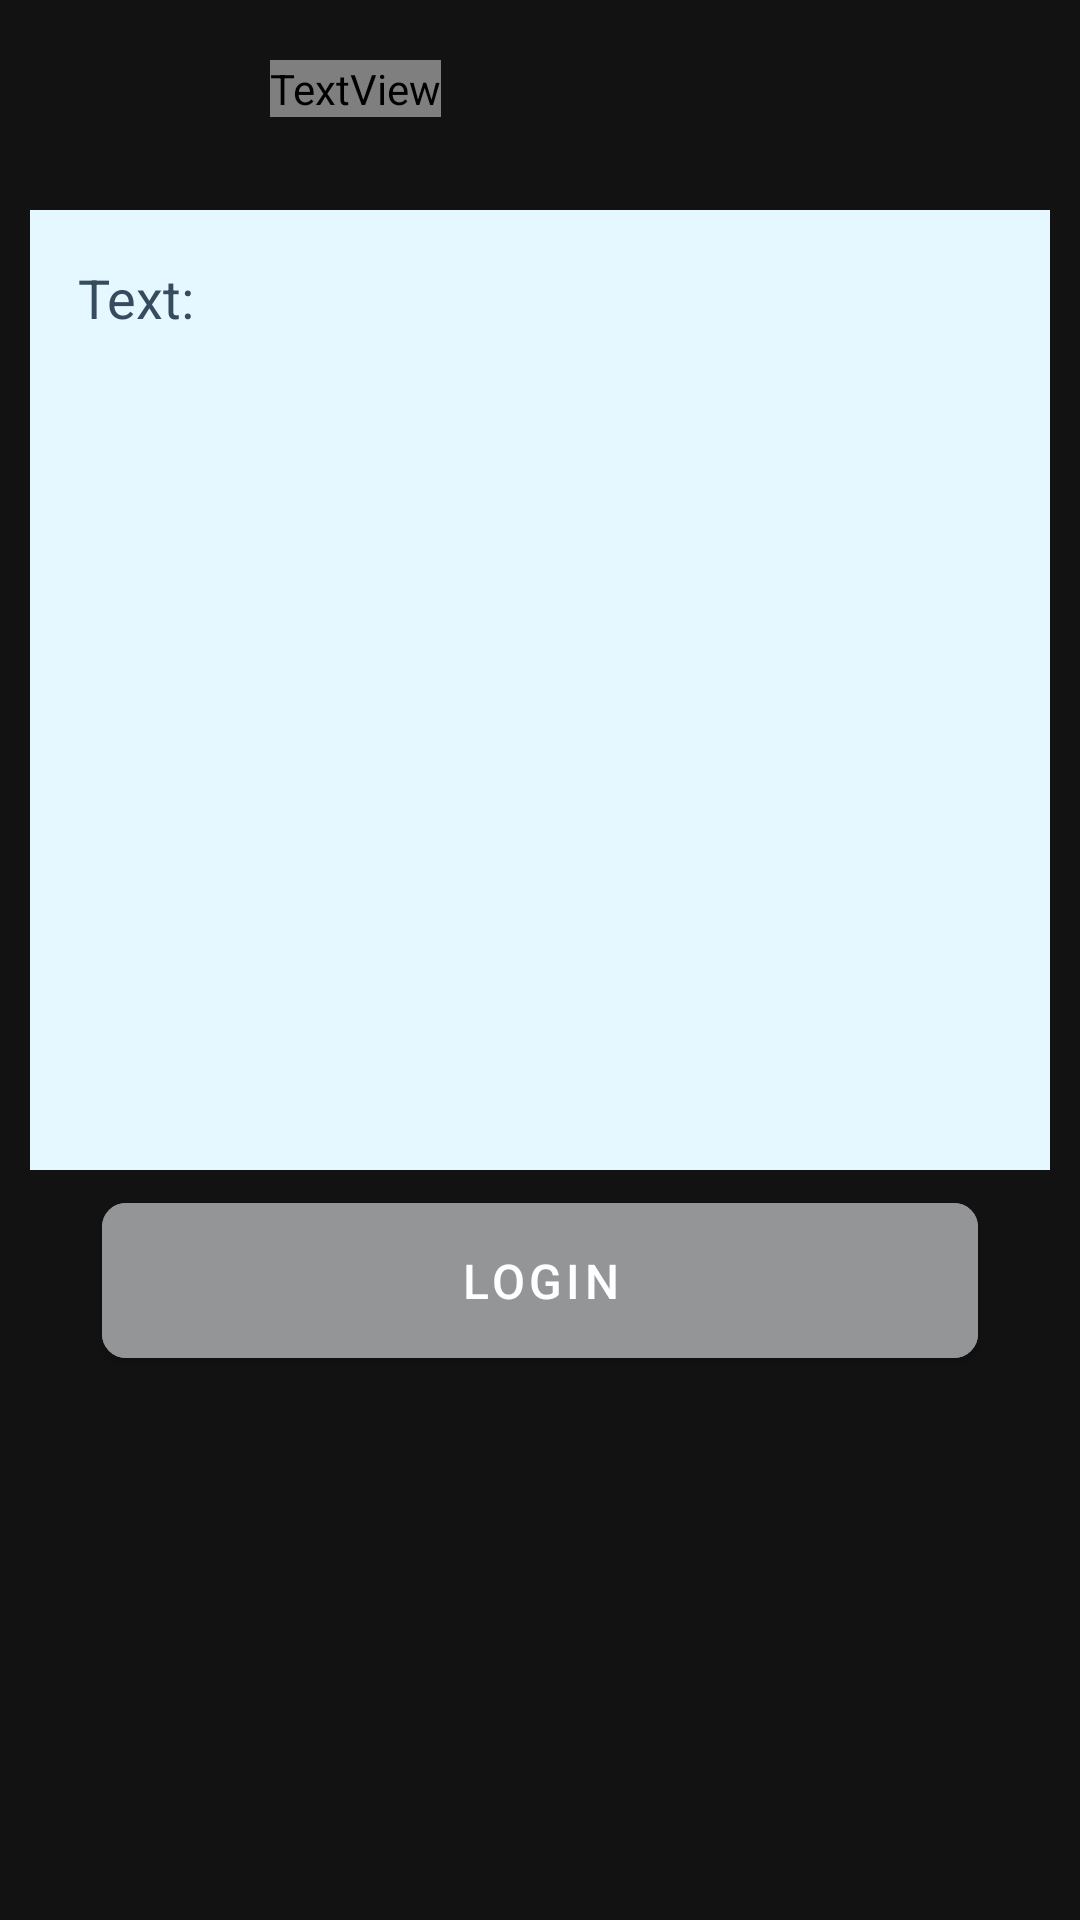

Layout XML and referenced resources for this Android screen:
<!-- AndroidManifest.xml: application theme Theme.QRgenerator -->
<!-- res/layout/fragment_home.xml -->
<?xml version="1.0" encoding="utf-8"?>
<FrameLayout xmlns:android="http://schemas.android.com/apk/res/android"
    xmlns:tools="http://schemas.android.com/tools"
    android:layout_width="match_parent"
    android:layout_height="match_parent"
    tools:context=".fragments.HomeFragment">

    <LinearLayout xmlns:app="http://schemas.android.com/apk/res-auto"
        android:layout_width="match_parent"
        android:layout_height="match_parent"
        android:orientation="vertical"
        tools:context=".MainActivity">
        <RelativeLayout
            android:layout_width="match_parent"
            android:layout_height="wrap_content"
            android:orientation="horizontal">

            <ImageView
                android:id="@+id/logo"
                android:layout_width="30dp"
                android:layout_height="30dp"
                android:layout_marginStart="20dp"
                android:layout_marginTop="20dp"
                android:layout_marginEnd="20dp"
                android:layout_marginBottom="20dp"
                android:src="@drawable/qr"/>

            <TextView
                android:layout_width="wrap_content"
                android:layout_height="wrap_content"
                android:layout_marginStart="20dp"
                android:layout_marginTop="20dp"
                android:layout_marginEnd="20dp"
                android:layout_marginBottom="20dp"
                android:layout_toEndOf="@id/logo"
                android:fontFamily="@font/quicksand_bold"
                android:text="QR Generator"
                android:textColor="@color/black"
                android:textSize="22sp"
                app:layout_constraintBottom_toBottomOf="parent"
                app:layout_constraintEnd_toEndOf="parent"
                app:layout_constraintStart_toStartOf="parent"
                app:layout_constraintTop_toTopOf="parent" />

        </RelativeLayout>


        <com.google.android.material.textfield.TextInputLayout
            android:id="@+id/textInputLayout"
            style="@style/Widget.MaterialComponents.TextInputLayout.OutlinedBox"
            android:layout_width="match_parent"
            android:layout_height="320dp"
            android:layout_marginStart="10dp"
            android:layout_marginEnd="10dp"
            android:background="#E5F7FF"
            app:expandedHintEnabled="false"
            app:hintEnabled="false"
            app:prefixText="Text:"
            app:boxCornerRadiusBottomEnd="6dp"
            app:boxCornerRadiusBottomStart="6dp"
            app:boxCornerRadiusTopEnd="6dp"
            app:boxCornerRadiusTopStart="6dp"

            app:prefixTextAppearance="@style/TextAppearance.AppCompat.Medium"
            app:prefixTextColor="#354C5E">

            <com.google.android.material.textfield.TextInputEditText
                android:id="@+id/textEt"
                android:layout_width="match_parent"
                android:layout_height="match_parent"
                android:gravity="top"
                android:textColor="@color/black"
                android:background="@android:color/transparent"
                android:textSize="18sp"
                android:textStyle="bold" />

        </com.google.android.material.textfield.TextInputLayout>

        <com.google.android.material.button.MaterialButton
            android:id="@+id/create"
            android:layout_width="match_parent"
            android:layout_height="wrap_content"
            android:layout_marginStart="34dp"
            android:layout_marginEnd="34dp"
            android:layout_marginTop="5dp"
            app:iconGravity="textStart"
            android:textColor="#FFFFFF"
            android:padding="15dp"
            app:rippleColor="#92FFFFFF"
            android:backgroundTint="#939597"
            android:text="Login"
            android:textSize="16dp"
            app:strokeColor="#7BBAFF"
            app:cornerRadius="8dp"/>


    </LinearLayout>

</FrameLayout>
<!-- resources referenced by this layout -->
<resources>
  <color name="black">#FF000000</color>
  <style name="Theme.QRgenerator" parent="Theme.MaterialComponents.NoActionBar">
          
          <item name="colorPrimary">@color/purple_500</item>
          <item name="colorPrimaryVariant">@color/purple_700</item>
          <item name="colorOnPrimary">@color/white</item>
          
          <item name="colorSecondary">@color/teal_200</item>
          <item name="colorSecondaryVariant">@color/teal_700</item>
          <item name="colorOnSecondary">@color/black</item>
          
          <item name="android:statusBarColor">?attr/colorPrimaryVariant</item>
          
      </style>
  <color name="purple_500">#2196F3</color>
  <color name="purple_700">#2196F3</color>
  <color name="white">#FFFFFFFF</color>
  <color name="teal_200">#FF03DAC5</color>
  <color name="teal_700">#FF018786</color>
</resources>
